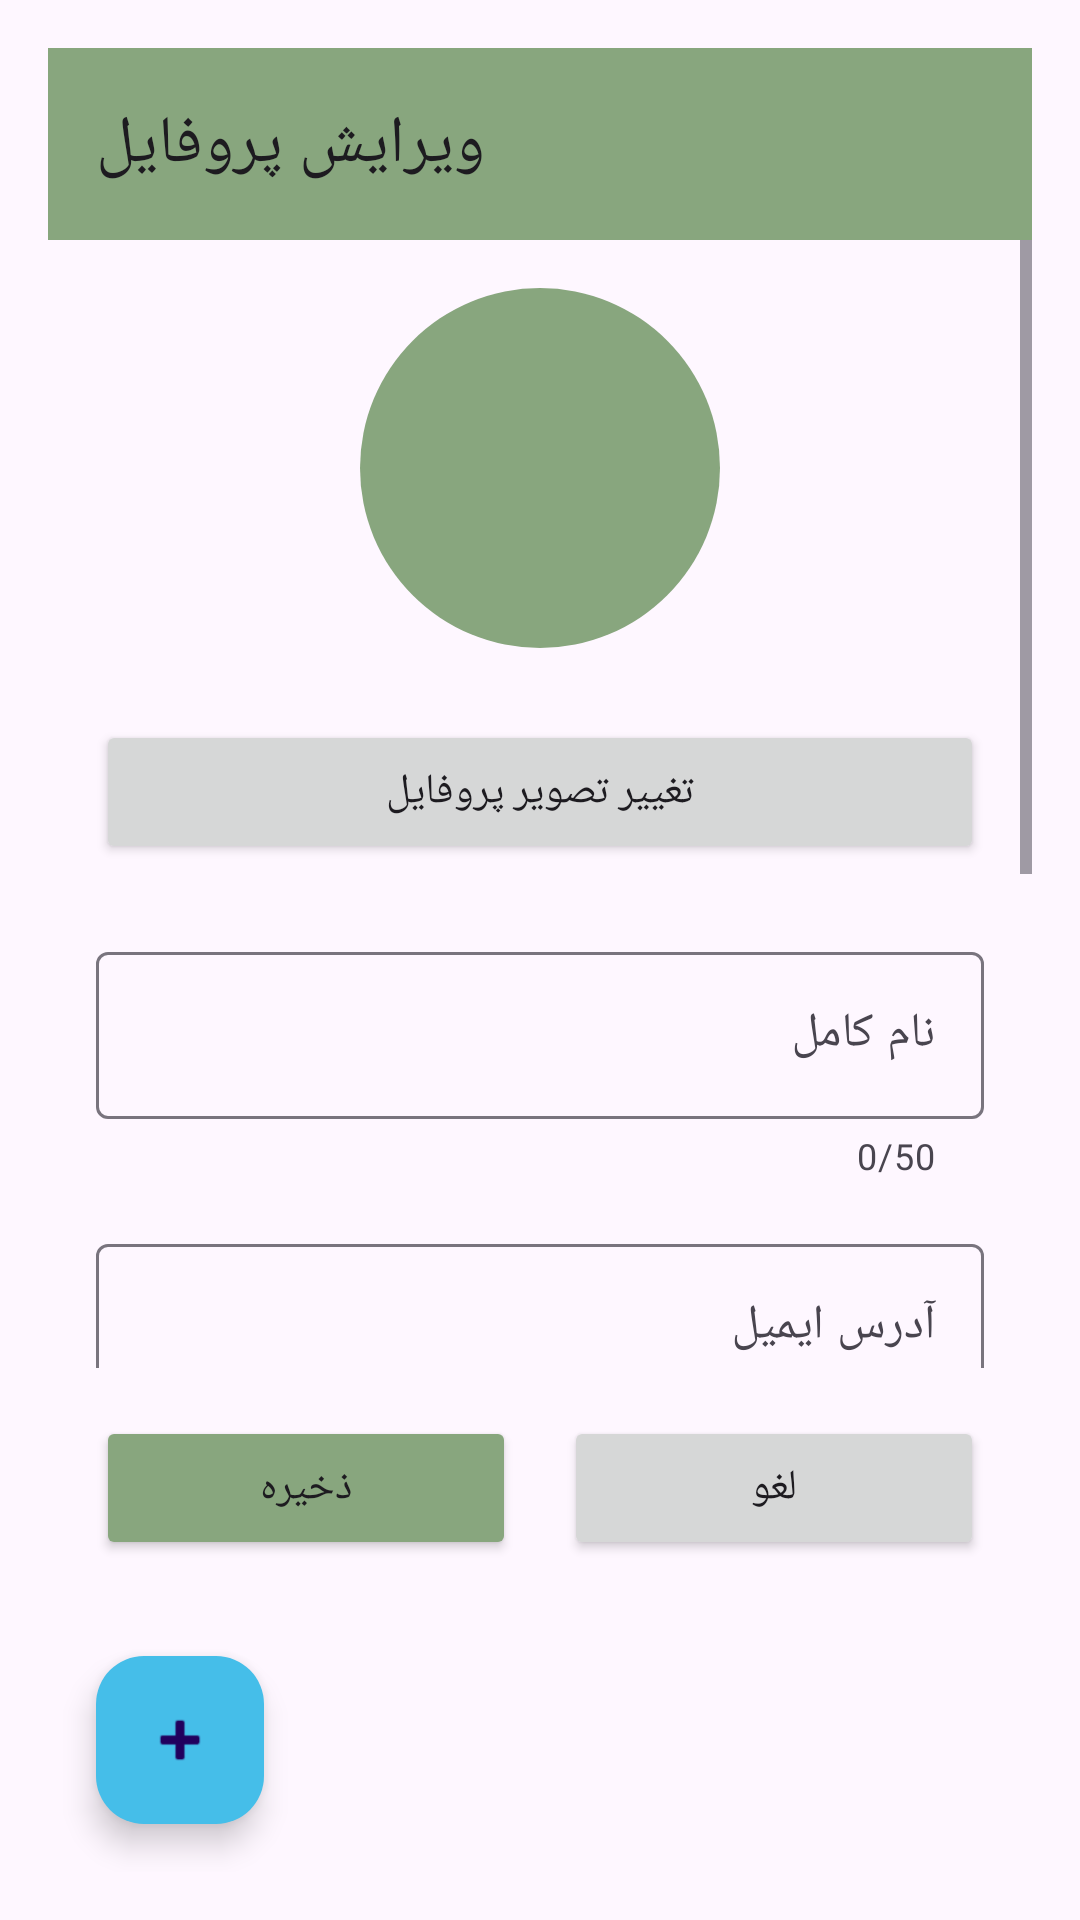

Android layout source for this screen:
<!-- AndroidManifest.xml: application theme Theme.aplication_aplication_taskman -->
<!-- res/layout/activity_editprofile.xml -->
<?xml version="1.0" encoding="utf-8"?>
<LinearLayout xmlns:android="http://schemas.android.com/apk/res/android"
    xmlns:app="http://schemas.android.com/apk/res-auto"
    xmlns:tools="http://schemas.android.com/tools"
    android:layout_width="match_parent"
    android:layout_height="match_parent"
    android:orientation="vertical"
    android:padding="16dp"
    tools:context=".EditprofileActivity">

    
    <androidx.appcompat.widget.Toolbar
        android:id="@+id/toolbar"
        android:layout_width="match_parent"
        android:layout_height="?attr/actionBarSize"
        android:background="#88A67E"
        android:titleTextColor="@android:color/white"
        app:title="ویرایش پروفایل" />

    
    <ScrollView
        android:layout_width="match_parent"
        android:layout_height="0dp"
        android:layout_weight="1">

        <LinearLayout
            android:layout_width="match_parent"
            android:layout_height="wrap_content"
            android:orientation="vertical"
            android:padding="16dp">

            
            <ImageView
                android:id="@+id/ivProfileAvatar"
                android:layout_width="120dp"
                android:layout_height="120dp"
                android:layout_gravity="center_horizontal"
                android:layout_marginBottom="24dp"
                android:src="@drawable/ic_launcher_foreground"
                android:contentDescription="Profile avatar"
                android:scaleType="centerCrop"
                android:background="@drawable/rounded_button" />

            
            <Button
                android:id="@+id/btnChangeAvatar"
                android:layout_width="match_parent"
                android:layout_height="wrap_content"
                android:text="تغییر تصویر پروفایل"
                android:layout_marginBottom="24dp" />

            
            <com.google.android.material.textfield.TextInputLayout
                android:layout_width="match_parent"
                android:layout_height="wrap_content"
                android:layout_marginBottom="16dp"
                app:counterEnabled="true"
                app:counterMaxLength="50">

                <com.google.android.material.textfield.TextInputEditText
                    android:id="@+id/etFullName"
                    android:layout_width="match_parent"
                    android:layout_height="wrap_content"
                    android:hint="نام کامل"
                    android:inputType="text" />

            </com.google.android.material.textfield.TextInputLayout>

            
            <com.google.android.material.textfield.TextInputLayout
                android:layout_width="match_parent"
                android:layout_height="wrap_content"
                android:layout_marginBottom="16dp">

                <com.google.android.material.textfield.TextInputEditText
                    android:id="@+id/etEmail"
                    android:layout_width="match_parent"
                    android:layout_height="wrap_content"
                    android:hint="آدرس ایمیل"  />

            </com.google.android.material.textfield.TextInputLayout>

            
            <com.google.android.material.textfield.TextInputLayout
                android:layout_width="match_parent"
                android:layout_height="wrap_content"
                android:layout_marginBottom="16dp">

                <com.google.android.material.textfield.TextInputEditText
                    android:id="@+id/etPhone"
                    android:layout_width="match_parent"
                    android:layout_height="wrap_content"
                    android:hint="شماره تلفن"
                    android:inputType="phone" />

            </com.google.android.material.textfield.TextInputLayout>

            
            <com.google.android.material.textfield.TextInputLayout
                android:layout_width="match_parent"
                android:layout_height="wrap_content"
                android:layout_marginBottom="24dp"
                app:counterEnabled="true"
                app:counterMaxLength="200">

                <com.google.android.material.textfield.TextInputEditText
                    android:id="@+id/etBio"
                    android:layout_width="match_parent"
                    android:layout_height="120dp"
                    android:hint="درباره خود بنویسید"
                    android:inputType="textMultiLine"
                    android:gravity="top" />

            </com.google.android.material.textfield.TextInputLayout>

        </LinearLayout>

    </ScrollView>

    
    <LinearLayout
        android:layout_width="match_parent"
        android:layout_height="wrap_content"
        android:orientation="horizontal"
        android:gravity="center"
        android:padding="16dp">

        <Button
            android:id="@+id/btnSave"
            android:layout_width="0dp"
            android:layout_height="wrap_content"
            android:layout_weight="1"
            android:text="ذخیره"
            android:layout_marginEnd="8dp"
            android:backgroundTint="#88A67E" />

        <Button
            android:id="@+id/btnCancel"
            android:layout_width="0dp"
            android:layout_height="wrap_content"
            android:layout_weight="1"
            android:text="لغو"
            android:layout_marginStart="8dp" />

    </LinearLayout>

    
    <com.google.android.material.floatingactionbutton.FloatingActionButton
        android:id="@+id/fabMenu"
        android:layout_width="wrap_content"
        android:layout_height="wrap_content"
        android:layout_alignParentBottom="true"
        android:layout_alignParentEnd="true"
        android:layout_margin="16dp"
        android:src="@android:drawable/ic_input_add"
        app:fabSize="normal"
        android:contentDescription="Menu" />

</LinearLayout>
<!-- resources referenced by this layout -->
<resources>
  <!-- drawable rounded_button (drawable) -->
  <?xml version="1.0" encoding="utf-8"?>
  <ripple xmlns:android="http://schemas.android.com/apk/res/android"
      android:color="#22000000">
  
      <item>
          <shape android:shape="rectangle">
              <solid android:color="#88A67E" />
              <corners android:radius="999dp" />
          </shape>
      </item>
  
  </ripple>
  <style name="Theme.aplication_aplication_taskman" parent="Base.Theme.aplication_aplication_taskman" />
  <style name="Base.Theme.aplication_aplication_taskman" parent="Theme.Material3.DayNight.NoActionBar">
          
          <item name="colorPrimary">@color/purple_700</item>
          <item name="colorOnPrimary">@color/black</item>
          <item name="colorPrimaryContainer">@color/purple_500</item>
          
          <item name="colorSurface">@color/white</item>
          <item name="colorOnSurface">@color/black</item>
          
          <item name="android:statusBarColor">@color/purple_200</item>
      </style>
  <color name="purple_700">#FFFDF0</color>
  <color name="black">#FF000000</color>
  <color name="purple_500">#45BEE9</color>
  <color name="white">#FFFFFFFF</color>
  <color name="purple_200">#307CEF</color>
</resources>
